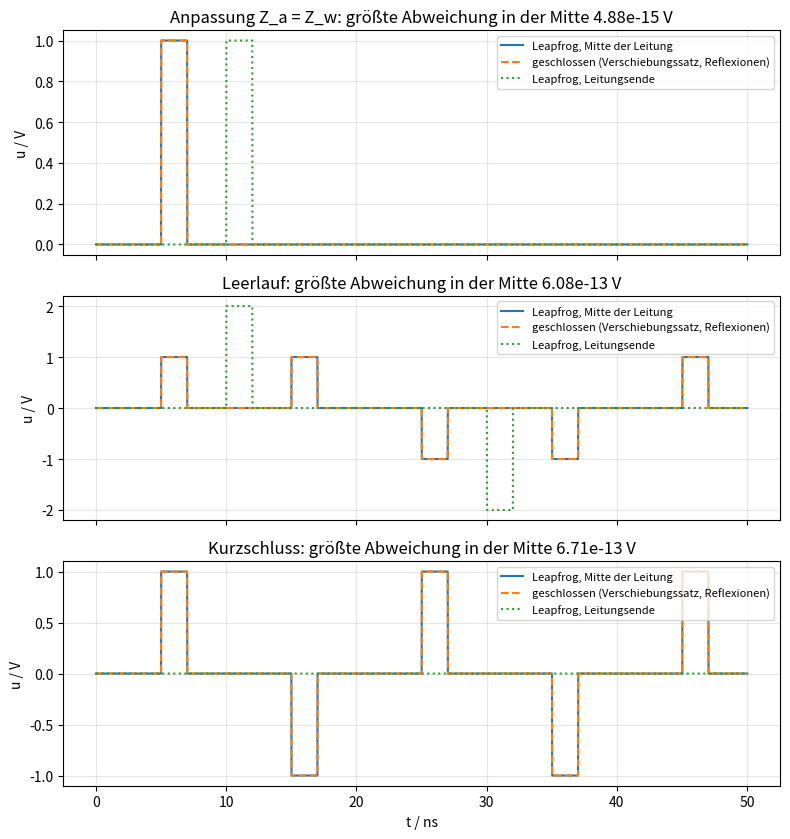

The script that saved this image: (Note: this script raises an exception after producing the figure.)
#!/usr/bin/env python3
# -*- coding: utf-8 -*-
"""Numerische Gegenprobe: ein Impuls auf der Leitung, gerechnet im Zeitbereich aus den Leitungsgleichungen
(4.27)/(4.30) mit einem Leapfrog-Verfahren (Spannung und Strom versetzt, wie FDTD), gegen die geschlossene
Loesung des Manuskripts: u(x,t) = e(t - sqrt(L'C') x) bei Anpassung (Verschiebungssatz), bei Fehlanpassung die
Summe der verzoegerten, mit r multiplizierten Impulse. Schreibt Bilder und impuls_ergebnis.json."""
import json, numpy as np
import matplotlib; matplotlib.use("Agg"); import matplotlib.pyplot as plt

L1, C1 = 1.1983e-6, 9.285e-12          # Doppelleitung Luft d = 10 mm, r0 = 0,5 mm (aus dem CAS-Skript)
Zw = np.sqrt(L1/C1); v = 1/np.sqrt(L1*C1); l = 3.0                       # 3 m Leitung
tau0 = l/v; print(f"Zw = {Zw:.2f} Ohm, v = {v/1e8:.4f}e8 m/s, Laufzeit tau0 = {tau0*1e9:.3f} ns")
N = 1500; dx = l/N; dt = dx/v                      # magischer Zeitschritt: Leapfrog exakt (Courant = 1)
T_puls = 2e-9; E0 = 1.0
def e_quelle(t):                                   # Rechteckimpuls 1 V, 2 ns
    return E0*((np.asarray(t) >= 0) & (np.asarray(t) < T_puls)).astype(float)
SIG = T_puls/(2*np.sqrt(2*np.log(2)))                 # Gaussimpuls (7.1): T = Halbwertsbreite, Scheitel bei 2T
def e_gauss(t):                                    # mit sigma(t): e = 0 fuer t < 0 (Voraussetzung der Laplace-Transformation, Gl. 3.13/3.18)
    t = np.asarray(t, dtype=float)
    return E0*np.exp(-0.5*((t - 2*T_puls)/SIG)**2)*(t >= 0)
def lauf(Za, t_end=5*tau0, Ri=0.0, e_quelle=e_quelle):
    u = np.zeros(N + 1); i = np.zeros(N)           # u an Knoten 0..N, i auf halben Zellen
    nt = int(t_end/dt); aufz = {}; merk_t = [0.15*tau0, 0.35*tau0, 0.55*tau0, 0.75*tau0]   # vier Momentaufnahmen INNERHALB der ersten Laufzeit: der Impuls wandert sichtbar (28.10.2026 nachgebessert)
    u_ende = np.zeros(nt); u_mitte = np.zeros(nt); zeit = np.arange(nt)*dt
    for n in range(nt):
        t = n*dt
        i -= dt/L1*(u[1:] - u[:-1])/dx             # di/dt = -(1/L') du/dx
        u[1:-1] -= dt/C1*(i[1:] - i[:-1])/dx       # du/dt = -(1/C') di/dx
        # Randknoten als HALBE Zellen (C' dx/2) mit Trapezregel fuer den Widerstandszweig; bei dt = dx/v ist dt/(C' dx) = Zw.
        # Quelle:  u0' = [(Ri - Zw) u0 + Zw (e(t) + e(t - dt)) - 2 Ri Zw i_{1/2}] / (Ri + Zw)   (Ri = 0: u0 = e(t))
        # Last:    uN' = [(Za - Zw) uN + 2 Za Zw i_{N-1/2}] / (Za + Zw);  Leerlauf uN' = uN + 2 Zw i;  Kurzschluss uN = 0
        # Gemessen 28.10.2026: explizite Fassungen und die Quelle ohne Mittelung der Quellspannung (e(t) statt (e(t)+e(t-dt))/2)
        # weichen um 0,25 bis 1 V ab (Zeitlage um einen halben Schritt), diese Fassung liegt bei 1e-13 V in allen Faellen.
        if Ri == 0: u[0] = e_quelle(t)
        else: u[0] = ((Ri - Zw)*u[0] + Zw*(e_quelle(t) + e_quelle(t - dt)) - 2*Ri*Zw*i[0])/(Ri + Zw)
        if Za == np.inf: u[-1] = u[-1] + 2*Zw*i[-1]
        elif Za == 0: u[-1] = 0.0
        else: u[-1] = ((Za - Zw)*u[-1] + 2*Za*Zw*i[-1])/(Za + Zw)
        u_ende[n] = u[-1]; u_mitte[n] = u[N//2]
        for tm in merk_t:
            if abs(t - tm) < dt/2: aufz[tm] = u.copy()
    return zeit, u_ende, u_mitte, aufz
def geschlossen(t, x, Za, nmax=8, Ri=0.0, e_quelle=e_quelle):
    """Gl. (3.24): Eingangsteiler Zw/(Ri+Zw), Reflexion am Ende r_a, am Generator r_q, geometrische Reihe der Mehrfachreflexionen."""
    ra = 1.0 if Za == np.inf else (Za - Zw)/(Za + Zw); rq = (Ri - Zw)/(Ri + Zw)
    u = np.zeros_like(t)
    for n in range(0, nmax + 1):
        u += (rq*ra)**n*(e_quelle(t - (2*n*l + x)/v) + ra*e_quelle(t - (2*(n + 1)*l - x)/v))
    return Zw/(Ri + Zw)*u
erg = {}
fig, ax = plt.subplots(3, 1, figsize=(8, 8.5), sharex=True)
for k, (name, Za) in enumerate((("Anpassung Z_a = Z_w", Zw), ("Leerlauf", np.inf), ("Kurzschluss", 0.0))):
    zeit, u_ende, u_mitte, aufz = lauf(Za)
    ug = geschlossen(zeit, l/2, Za)
    d = np.abs(u_mitte - ug).max()
    erg[name] = {"Za": (None if Za == np.inf else Za), "max_abw_mitte_V": float(d), "u_ende_max": float(u_ende.max()), "u_ende_min": float(u_ende.min())}
    ax[k].plot(zeit*1e9, u_mitte, label="Leapfrog, Mitte der Leitung"); ax[k].plot(zeit*1e9, ug, "--", label="geschlossen (Verschiebungssatz, Reflexionen)")
    ax[k].plot(zeit*1e9, u_ende, ":", label="Leapfrog, Leitungsende"); ax[k].set_ylabel("u / V"); ax[k].set_title(f"{name}: größte Abweichung in der Mitte {d:.2e} V"); ax[k].legend(fontsize=8); ax[k].grid(alpha=.3)
    print(f"{name:22s} max|Leapfrog - geschlossen| (Mitte) = {d:.2e} V; u_ende max {u_ende.max():.3f} V")
ax[-1].set_xlabel("t / ns"); fig.tight_layout(); fig.savefig("/workspace/Telegraphengleichung/bilder/impuls_leitung.png", dpi=130)
# Bild 2: Momentaufnahmen des Impulses laengs der Leitung (Anpassung)
zeit, u_ende, u_mitte, aufz = lauf(Zw)
fig, ax = plt.subplots(figsize=(8, 3.6)); xs = np.linspace(0, l, N + 1)
for tm, uu in sorted(aufz.items()): ax.plot(xs, uu, label=f"t = {tm*1e9:.2f} ns")
ax.set_xlabel("x / m"); ax.set_ylabel("u / V"); ax.set_title("Rechteckimpuls 1 V, 2 ns auf der angepassten Leitung: unverzerrt mit v = 1/sqrt(L'C')"); ax.legend(fontsize=8); ax.grid(alpha=.3)
fig.tight_layout(); fig.savefig("/workspace/Telegraphengleichung/bilder/impuls_momentaufnahmen.png", dpi=130)
# Quelle mit Innenwiderstand: R_i = Zw/3, Z_a = 3 Zw (beide fehlangepasst) und R_i = Zw (Anpassung am Generator)
for name, Ri, Za in (("Ri = Zw/3, Za = 3 Zw", Zw/3, 3*Zw), ("Ri = Zw, Leerlauf", Zw, np.inf), ("Ri = 2 Zw, Za = Zw/2", 2*Zw, Zw/2)):
    zeit, u_ende, u_mitte, aufz = lauf(Za, Ri=Ri); ug = geschlossen(zeit, l/2, Za, Ri=Ri); d = np.abs(u_mitte - ug).max()
    erg[name] = {"max_abw_mitte_V": float(d), "u_ende_max": float(u_ende.max())}
    print(f"{name:22s} max|Leapfrog - geschlossen| (Mitte) = {d:.2e} V; u_ende max {u_ende.max():.3f} V")
# Siebter Fall: Gaussimpuls (7.1) mit Quellen- und Lastfehlanpassung, beide Wege gegeneinander
zeit, u_ende, u_mitte, aufz = lauf(3*Zw, Ri=Zw/3, e_quelle=e_gauss); ug = geschlossen(zeit, l/2, 3*Zw, Ri=Zw/3, e_quelle=e_gauss); d = np.abs(u_mitte - ug).max()
erg["Gauss, Ri = Zw/3, Za = 3 Zw"] = {"max_abw_mitte_V": float(d), "u_ende_max": float(u_ende.max()), "e_bei_0": float(e_gauss(0.0)), "halbwert": float(e_gauss(2*T_puls + T_puls/2))}
print(f"{'Gauss, Ri=Zw/3, Za=3Zw':22s} max|Leapfrog - geschlossen| (Mitte) = {d:.2e} V; u_ende max {u_ende.max():.3f} V; e(0) = {e_gauss(0.0):.2e} V, e(t0+T/2) = {e_gauss(2*T_puls + T_puls/2):.4f} V")
# ---- Verzweigung: Sternpunkt 1 auf 2 mit R je Zweig (Gl. 6.12/6.13/6.16, Zeitschritt 7.3-7.5); Weg 1 = Strahlensumme, Weg 2 = Leapfrog ----
def stern(R, n=3):
    Zein = R + (R + Zw)/(n - 1); r = (Zein - Zw)/(Zein + Zw); return Zein, r, (1 - r)/(n - 1)
def strahlen(R, Ri, Za, t_end, eps=1e-7):
    _, r, tt = stern(R); ra = 1.0 if Za == np.inf else (Za - Zw)/(Za + Zw); rq = (Ri - Zw)/(Ri + Zw)
    aus = []; offen = [(0, +1, Zw/(Ri + Zw), 0.0)]
    while offen:
        k, d, A, t0 = offen.pop()
        if abs(A) < eps or t0 > t_end: continue
        aus.append((k, d, A, t0)); t1 = t0 + tau0
        if k == 0:
            if d > 0: offen += [(0, -1, A*r, t1), (1, +1, A*tt, t1), (2, +1, A*tt, t1)]
            else: offen.append((0, +1, A*rq, t1))
        else:
            if d > 0: offen.append((k, -1, A*ra, t1))
            else: offen += [(k, +1, A*r, t1), (0, -1, A*tt, t1), (3 - k, +1, A*tt, t1)]
    return aus
def strahl_u(st, k, x, t, e_quelle=e_quelle):
    """Summe der Strahlen an der Stelle x der Leitung k. Das Argument wird auf 1e-6 tau0 gerundet: 1,5 tau0 - tau0 - 0,5 tau0 ist in
    Gleitkommazahlen nicht exakt null, und an der Impulsflanke entscheidet das Vorzeichen (gemessen 28.10.2026: ein Abtastwert 0,375 V)."""
    u = np.zeros_like(t); raster = 1e-6*tau0
    for kk, d, A, t0 in st:
        if kk != k: continue
        arg = t - t0 - x/v if d > 0 else t - t0 - (l - x)/v
        u += A*e_quelle(np.round(arg/raster)*raster)
    return u
def lauf_stern(R, Ri, Za, t_end, n=3, e_quelle=e_quelle):
    u = [np.zeros(N + 1) for _ in range(3)]; i = [np.zeros(N) for _ in range(3)]; uS = 0.0
    nt = int(t_end/dt); zeit = np.arange(nt)*dt; auf = {"u1_ende": np.zeros(nt), "u2_mitte": np.zeros(nt), "u2_ende": np.zeros(nt), "uS": np.zeros(nt), "u1_mitte": np.zeros(nt)}
    for m in range(nt):
        t = m*dt
        for k in range(3):
            i[k] -= dt/L1*(u[k][1:] - u[k][:-1])/dx; u[k][1:-1] -= dt/C1*(i[k][1:] - i[k][:-1])/dx
        if Ri == 0: u[0][0] = e_quelle(t)
        else: u[0][0] = ((Ri - Zw)*u[0][0] + Zw*(e_quelle(t) + e_quelle(t - dt)) - 2*Ri*Zw*i[0][0])/(Ri + Zw)
        for k in (1, 2):
            if Za == np.inf: u[k][-1] = u[k][-1] + 2*Zw*i[k][-1]
            elif Za == 0: u[k][-1] = 0.0
            else: u[k][-1] = ((Za - Zw)*u[k][-1] + 2*Za*Zw*i[k][-1])/(Za + Zw)
        ue = np.array([u[0][-1], u[1][0], u[2][0]]); ie = np.array([i[0][-1], -i[1][0], -i[2][0]])
        if R == 0:
            g = ue[0] + 2*Zw*ie.sum()/n; u[0][-1] = u[1][0] = u[2][0] = g; uS = g                       # (7.5)
        else:
            a = 1/Zw + 1/R; rhs = 2*ie + ue*(1/Zw - 1/R) + uS/R                                            # (7.3)
            uSn = Zw*rhs.sum()/n; neu = (rhs + uSn/R)/a; u[0][-1], u[1][0], u[2][0] = neu; uS = uSn       # (7.4)
        auf["u1_ende"][m] = u[0][-1]; auf["u1_mitte"][m] = u[0][N//2]; auf["u2_mitte"][m] = u[1][N//2]; auf["u2_ende"][m] = u[1][-1]; auf["uS"][m] = uS
    return zeit, auf
for name, R, Ri, Za in (("Stern R opt, Ri=Zw/3, Za=3Zw", Zw/3, Zw/3, 3*Zw), ("Stern R=0, Ri=0, Leerlauf", 0.0, 0.0, np.inf), ("Stern R=Zw, Ri=Zw, Za=Zw", Zw, Zw, Zw)):
    zeit, auf = lauf_stern(R, Ri, Za, 6*tau0); st = strahlen(R, Ri, Za, 6*tau0)
    d1 = np.abs(auf["u1_mitte"] - strahl_u(st, 0, l/2, zeit)).max(); d2 = np.abs(auf["u2_mitte"] - strahl_u(st, 1, l/2, zeit)).max(); d3 = np.abs(auf["u2_ende"] - strahl_u(st, 1, l, zeit)).max()
    Zein, r, tt = stern(R)
    erg[name] = {"R": float(R), "Zein": float(Zein), "r_stern": float(r), "t_stern": float(tt), "max_abw_V": float(max(d1, d2, d3)), "u2_ende_max": float(auf["u2_ende"].max()), "uS_max": float(auf["uS"].max()), "strahlen": len(st)}
    print(f"{name:28s} Zein = {Zein:.2f}, r = {r:+.4f}, t = {tt:.4f}; max|Leapfrog - Strahlen| = {max(d1, d2, d3):.2e} V; u2_ende max {auf['u2_ende'].max():.4f} V; {len(st)} Strahlen")
erg["Zw_Ohm"] = float(Zw); erg["v_m_s"] = float(v); erg["tau0_ns"] = float(tau0*1e9)
json.dump(erg, open("impuls_ergebnis.json", "w"), indent=1); print("Bilder geschrieben")
